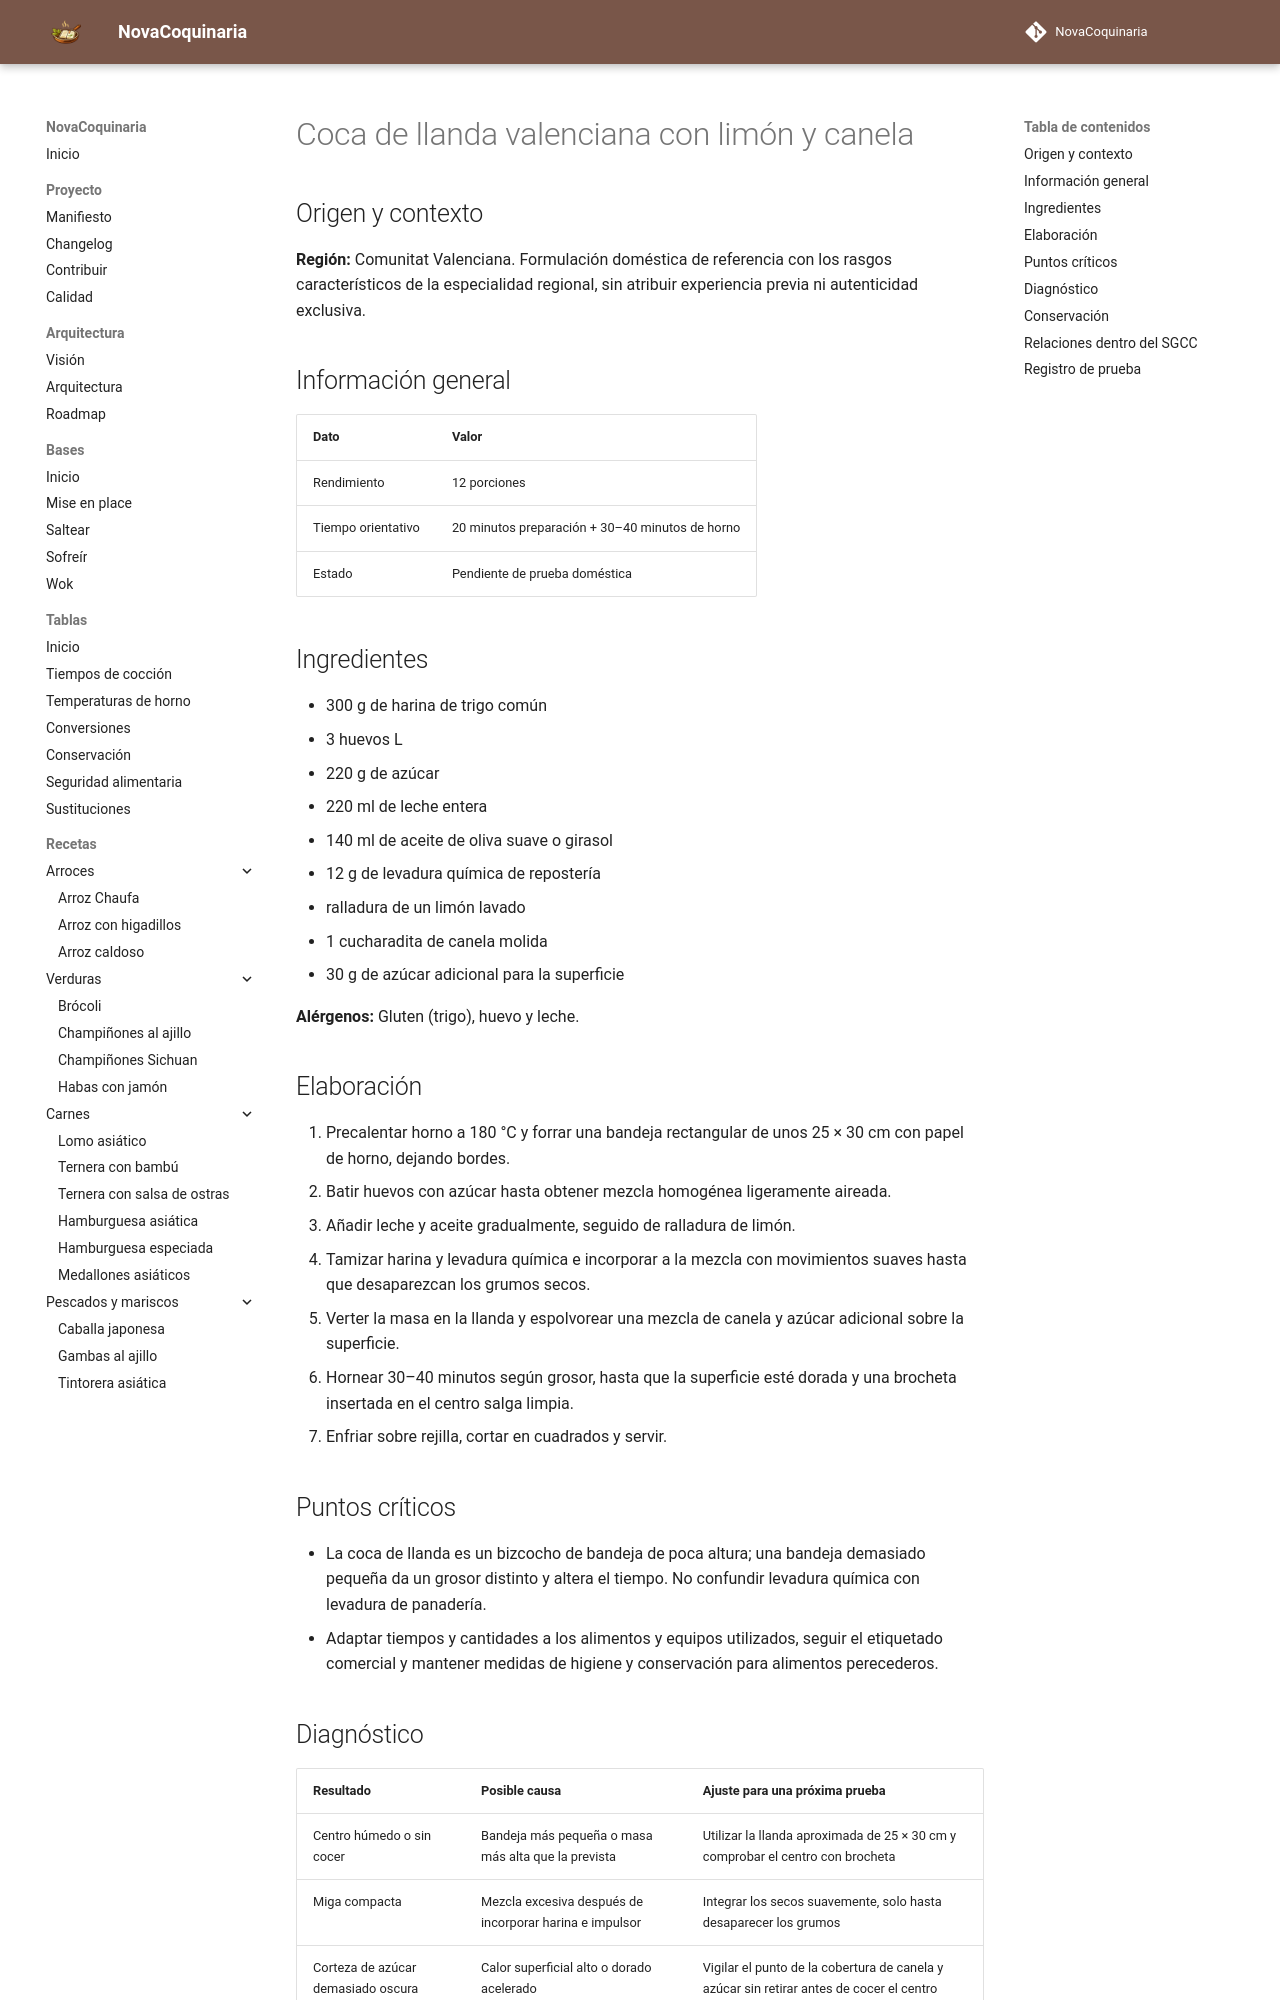

repository: fran-eliot/NovaCoquinaria · page: 08_Postres/coca_de_llanda_valenciana_con_limon_y_canela.html · generator: mkdocs

---
id: REC-489
tipo: receta
titulo: Coca de llanda valenciana con limón y canela
categoria: Postres
estado: borrador
version: 1.0.1
ultima_revision: 2026-11-22
etiquetas:
  - cocina-espanola
  - tradicional
  - receta-propuesta
  - pendiente-de-prueba
---

# Coca de llanda valenciana con limón y canela

## Origen y contexto

**Región:** Comunitat Valenciana. Formulación doméstica de referencia con los rasgos característicos de la especialidad regional, sin atribuir experiencia previa ni autenticidad exclusiva.

## Información general

| Dato | Valor |
|---|---|
| Rendimiento | 12 porciones |
| Tiempo orientativo | 20 minutos preparación + 30–40 minutos de horno |
| Estado | Pendiente de prueba doméstica |

## Ingredientes

- 300 g de harina de trigo común
- 3 huevos L
- 220 g de azúcar
- 220 ml de leche entera
- 140 ml de aceite de oliva suave o girasol
- 12 g de levadura química de repostería
- ralladura de un limón lavado
- 1 cucharadita de canela molida
- 30 g de azúcar adicional para la superficie

**Alérgenos:** Gluten (trigo), huevo y leche.

## Elaboración

1. Precalentar horno a 180 °C y forrar una bandeja rectangular de unos 25 × 30 cm con papel de horno, dejando bordes.
2. Batir huevos con azúcar hasta obtener mezcla homogénea ligeramente aireada.
3. Añadir leche y aceite gradualmente, seguido de ralladura de limón.
4. Tamizar harina y levadura química e incorporar a la mezcla con movimientos suaves hasta que desaparezcan los grumos secos.
5. Verter la masa en la llanda y espolvorear una mezcla de canela y azúcar adicional sobre la superficie.
6. Hornear 30–40 minutos según grosor, hasta que la superficie esté dorada y una brocheta insertada en el centro salga limpia.
7. Enfriar sobre rejilla, cortar en cuadrados y servir.

## Puntos críticos

- La coca de llanda es un bizcocho de bandeja de poca altura; una bandeja demasiado pequeña da un grosor distinto y altera el tiempo. No confundir levadura química con levadura de panadería.
- Adaptar tiempos y cantidades a los alimentos y equipos utilizados, seguir el etiquetado comercial y mantener medidas de higiene y conservación para alimentos perecederos.
